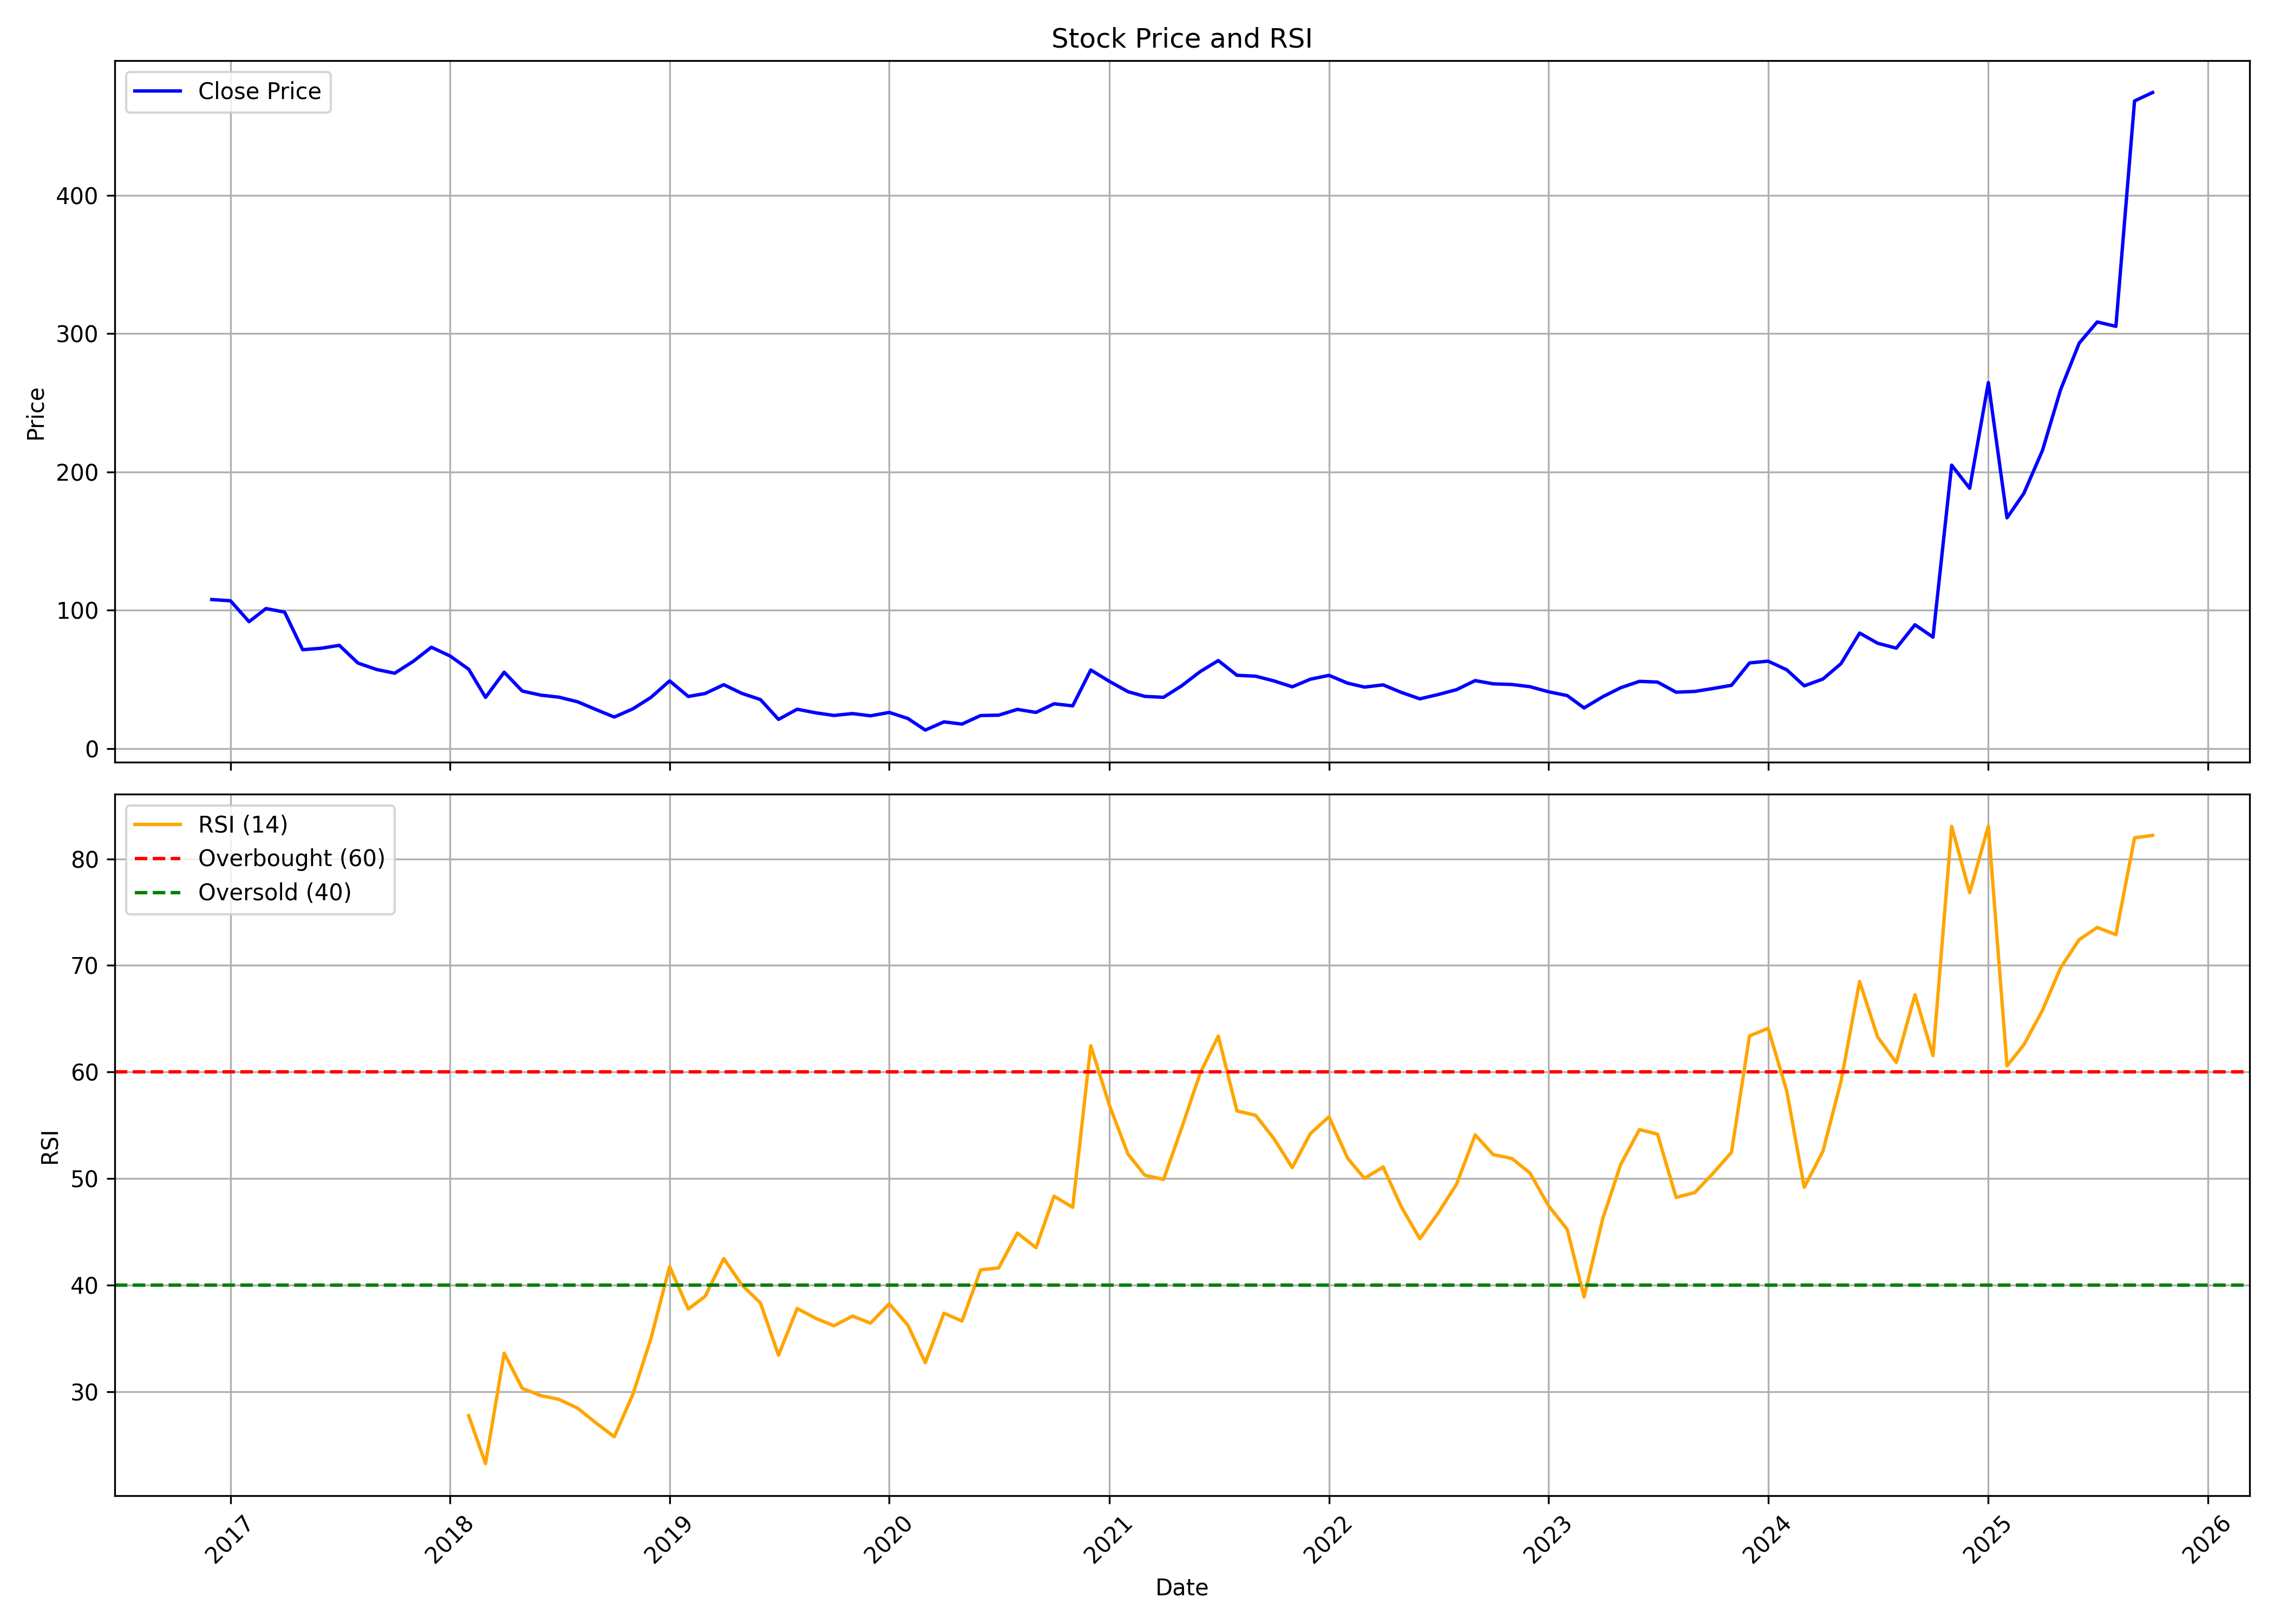

The data file committed next to this chart (first rows):
, date, symbol, open, high, low, close, volume, rsi
0, 2016-12-01, TERASOFT, 112.7, 114.7, 105.3, 107.8, 162686, 
1, 2017-01-01, TERASOFT, 107.7, 132.5, 100.1, 106.9, 2120130, 
2, 2017-02-01, TERASOFT, 105.1, 114.7, 88.19, 91.78, 625125, 
3, 2017-03-01, TERASOFT, 92.48, 108.2, 92.48, 101.3, 1927926, 
4, 2017-04-01, TERASOFT, 100.6, 108.5, 96.87, 98.72, 801712, 
5, 2017-05-01, TERASOFT, 98.72, 100.7, 70.93, 71.53, 584754, 
6, 2017-06-01, TERASOFT, 70.93, 84.2, 66.49, 72.58, 1223047, 
7, 2017-07-01, TERASOFT, 72.93, 86.4, 70.83, 74.67, 1085576, 
8, 2017-08-01, TERASOFT, 75.17, 75.22, 59.06, 61.85, 310046, 
9, 2017-09-01, TERASOFT, 62, 68.74, 56.27, 57.22, 479763, 
10, 2017-10-01, TERASOFT, 57.22, 59.36, 52.08, 54.52, 414738, 
11, 2017-11-01, TERASOFT, 54.92, 80.61, 54.52, 63.15, 1792365, 
12, 2017-12-01, TERASOFT, 63.2, 77.62, 59.86, 73.33, 2729068, 
13, 2018-01-01, TERASOFT, 72.98, 75.22, 63.4, 66.99, 1495676, 
14, 2018-02-01, TERASOFT, 67.44, 67.44, 52.88, 57.42, 710095, 27.75
15, 2018-03-01, TERASOFT, 57.86, 58.46, 35.42, 37.06, 484091, 23.25
16, 2018-04-01, TERASOFT, 37.51, 60.81, 37.51, 55.27, 827080, 33.62
17, 2018-05-01, TERASOFT, 55.27, 55.27, 40.8, 41.65, 114936, 30.32
18, 2018-06-01, TERASOFT, 41, 44.89, 36.71, 38.66, 75448, 29.63
19, 2018-07-01, TERASOFT, 37.46, 40.41, 33.57, 37.21, 96135, 29.29
20, 2018-08-01, TERASOFT, 36.12, 38.76, 32.42, 33.87, 107207, 28.46
21, 2018-09-01, TERASOFT, 31.93, 35.12, 27.59, 28.18, 139165, 27.06
22, 2018-10-01, TERASOFT, 28.18, 29.58, 20.25, 22.85, 114564, 25.78
23, 2018-11-01, TERASOFT, 24.44, 37.91, 23.1, 28.78, 272029, 29.76
24, 2018-12-01, TERASOFT, 28.43, 39.31, 26.94, 37.06, 344227, 35.01
25, 2019-01-01, TERASOFT, 37.71, 54.77, 36.91, 48.99, 1396482, 41.75
26, 2019-02-01, TERASOFT, 47.94, 51.28, 35.72, 37.71, 545575, 37.76
27, 2019-03-01, TERASOFT, 37.51, 43.6, 35.92, 39.86, 255944, 38.95
28, 2019-04-01, TERASOFT, 39.81, 59.31, 39.11, 46.24, 1568475, 42.49
29, 2019-05-01, TERASOFT, 46.24, 49.68, 37.71, 39.96, 374469, 40.03
30, 2019-06-01, TERASOFT, 40.41, 44.7, 33.27, 35.47, 234501, 38.33
31, 2019-07-01, TERASOFT, 35.12, 36.41, 20.95, 21.15, 194596, 33.43
32, 2019-08-01, TERASOFT, 22.45, 46.69, 20.1, 28.48, 2100305, 37.81
33, 2019-09-01, TERASOFT, 28.48, 29.83, 24.84, 25.89, 334845, 36.89
34, 2019-10-01, TERASOFT, 25.84, 26.14, 22.55, 23.99, 194380, 36.19
35, 2019-11-01, TERASOFT, 23.49, 31.03, 23.49, 25.34, 325296, 37.1
36, 2019-12-01, TERASOFT, 25.44, 27.29, 22.25, 23.74, 134509, 36.44
37, 2020-01-01, TERASOFT, 24.29, 28.03, 23.2, 26.19, 274626, 38.26
38, 2020-02-01, TERASOFT, 24.49, 28.08, 20.45, 21.8, 189177, 36.25
39, 2020-03-01, TERASOFT, 22.45, 22.8, 12.02, 13.42, 287026, 32.72
40, 2020-04-01, TERASOFT, 13.42, 23.45, 12.17, 19.35, 490294, 37.37
41, 2020-05-01, TERASOFT, 19.35, 21.25, 16.46, 17.76, 301830, 36.64
42, 2020-06-01, TERASOFT, 17.76, 27.93, 17.46, 23.94, 935936, 41.43
43, 2020-07-01, TERASOFT, 25.99, 36.41, 23.74, 24.19, 1636833, 41.62
44, 2020-08-01, TERASOFT, 24.04, 33.27, 23.79, 28.38, 1109748, 44.89
45, 2020-09-01, TERASOFT, 27.93, 32.87, 23.94, 26.19, 512173, 43.52
46, 2020-10-01, TERASOFT, 24.64, 36.22, 24.64, 32.42, 2709441, 48.35
47, 2020-11-01, TERASOFT, 33.42, 33.42, 26.74, 30.93, 1154792, 47.3
48, 2020-12-01, TERASOFT, 30.53, 56.87, 28.63, 56.87, 7269619, 62.47
49, 2021-01-01, TERASOFT, 58.36, 72.33, 42, 48.64, 4221115, 56.87
50, 2021-02-01, TERASOFT, 48.64, 51.58, 39.21, 41.15, 1282320, 52.29
51, 2021-03-01, TERASOFT, 41.15, 43.5, 35.12, 37.76, 671935, 50.31
52, 2021-04-01, TERASOFT, 38.91, 43.5, 32.97, 37.11, 849125, 49.92
53, 2021-05-01, TERASOFT, 37.01, 49.53, 36.86, 45.39, 1495775, 54.74
54, 2021-06-01, TERASOFT, 46.69, 61.85, 43.15, 55.72, 5010593, 59.91
55, 2021-07-01, TERASOFT, 55.72, 84.8, 53.87, 63.65, 7684850, 63.37
56, 2021-08-01, TERASOFT, 63.9, 73.58, 46.49, 53.03, 642153, 56.35
57, 2021-09-01, TERASOFT, 53.32, 53.47, 46.49, 52.38, 423356, 55.94
58, 2021-10-01, TERASOFT, 54.97, 66.69, 47.54, 49.03, 993733, 53.78
59, 2021-11-01, TERASOFT, 50.18, 54.27, 42.1, 44.7, 574585, 51.03
... 47 more rows
